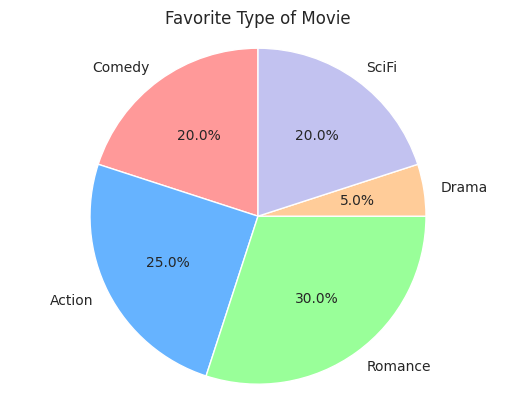

This chart was generated by the following Python code:
import seaborn as sns
import matplotlib.pyplot as plt



sns.set_style("white")
movies = ['Comedy', 'Action', 'Romance', 'Drama', 'SciFi']
votes = [4, 5, 6, 1, 4]
colors = ['#ff9999','#66b3ff','#99ff99','#ffcc99','#c2c2f0']
plt.pie(votes, labels=movies, autopct='%1.1f%%', startangle=90, colors=colors)
plt.title('Favorite Type of Movie')
plt.axis('equal')
plt.show()
